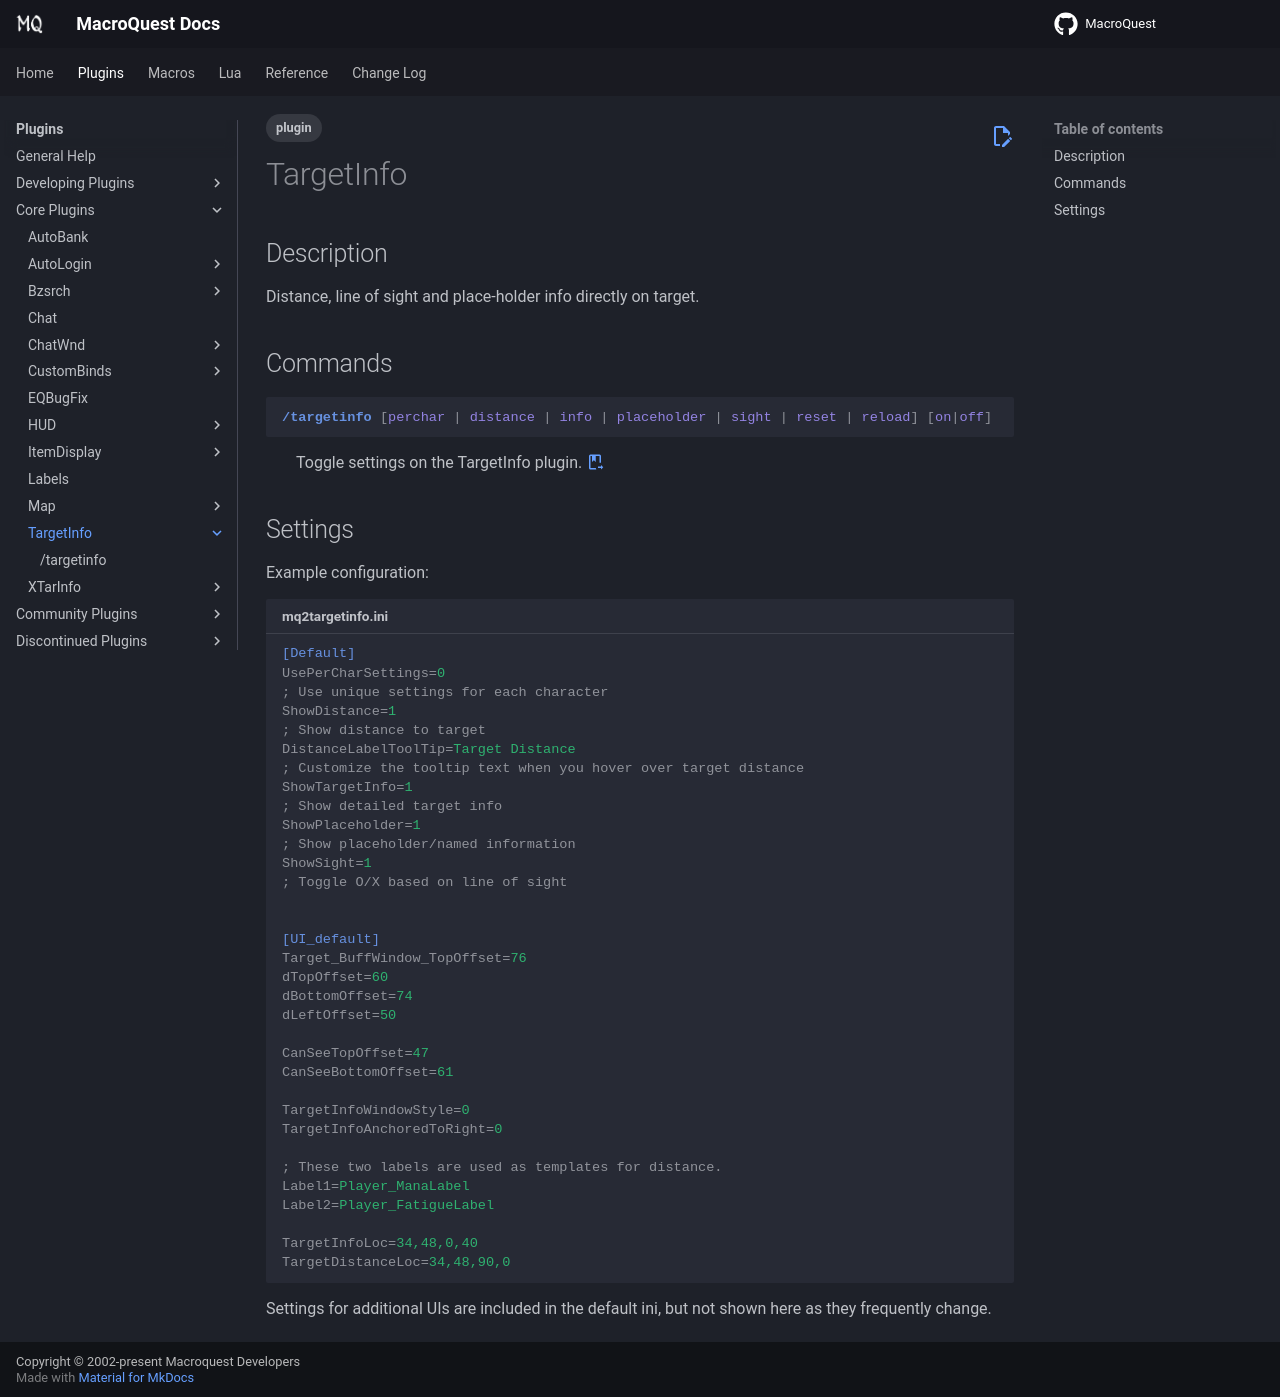

repository: macroquest/docs · page: plugins/core-plugins/targetinfo/index.html · generator: jekyll

---
tags:
   - plugin
---
# TargetInfo

## Description
<!--desc-start-->
Distance, line of sight and place-holder info directly on target.
<!--desc-end-->
## Commands

<a href="targetinfo/">
{% 
  include-markdown "plugins/core-plugins/targetinfo/targetinfo.md"  
  start="<!--cmd-syntax-start-->" 
  end="<!--cmd-syntax-end-->" 
%}
</a>
:    {% include-markdown "plugins/core-plugins/targetinfo/targetinfo.md"
        start="<!--cmd-desc-start-->" 
        end="<!--cmd-desc-end-->" 
        trailing-newlines=false 
     %} {{ readMore('plugins/core-plugins/targetinfo/targetinfo.md') }}

## Settings

Example configuration:

```ini title="mq2targetinfo.ini"
[Default]
UsePerCharSettings=0
; Use unique settings for each character
ShowDistance=1
; Show distance to target
DistanceLabelToolTip=Target Distance
; Customize the tooltip text when you hover over target distance
ShowTargetInfo=1
; Show detailed target info
ShowPlaceholder=1
; Show placeholder/named information
ShowSight=1
; Toggle O/X based on line of sight


[UI_default]
Target_BuffWindow_TopOffset=76
dTopOffset=60
dBottomOffset=74
dLeftOffset=50

CanSeeTopOffset=47
CanSeeBottomOffset=61

TargetInfoWindowStyle=0
TargetInfoAnchoredToRight=0

; These two labels are used as templates for distance.
Label1=Player_ManaLabel
Label2=Player_FatigueLabel

TargetInfoLoc=34,48,0,40
TargetDistanceLoc=34,48,90,0
```
Settings for additional UIs are included in the default ini, but not shown here as they frequently change. 
